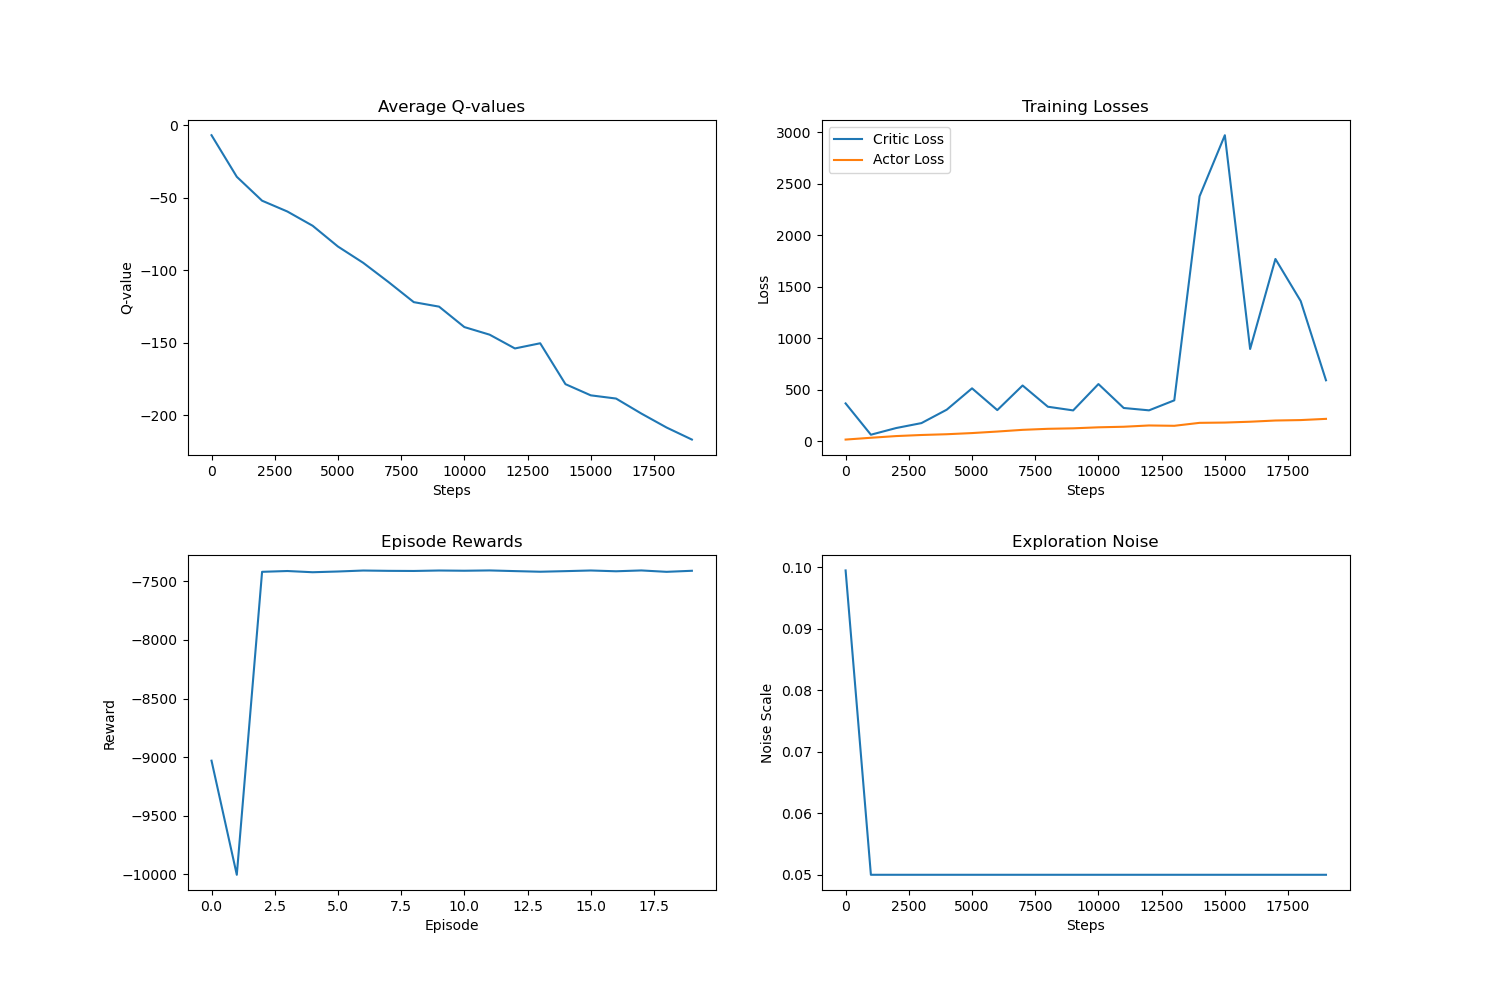

The data file committed next to this chart (first rows):
step, q_value, critic_loss, actor_loss, exploration_noise, timestamp
0, -6.888, 367.8, 16.87, 0.0995, 2025-03-10 10:54:28
1000, -35.54, 63.93, 34.35, 0.05, 2025-03-10 10:55:22
2000, -52.01, 128.8, 50.79, 0.05, 2025-03-10 10:56:18
3000, -59.46, 176.8, 61.24, 0.05, 2025-03-10 10:57:15
4000, -69.28, 306.9, 68.62, 0.05, 2025-03-10 10:58:13
5000, -83.59, 514.2, 79.94, 0.05, 2025-03-10 10:59:10
6000, -94.83, 302.9, 94.71, 0.05, 2025-03-10 11:00:08
7000, -108.1, 541.7, 111.2, 0.05, 2025-03-10 11:01:03
8000, -121.9, 335.6, 121.3, 0.05, 2025-03-10 11:02:03
9000, -125, 299.9, 125.9, 0.05, 2025-03-10 11:03:00
10000, -139.1, 555.6, 135.8, 0.05, 2025-03-10 11:03:59
11000, -144.3, 323.4, 141.3, 0.05, 2025-03-10 11:04:57
12000, -153.8, 300.5, 153.7, 0.05, 2025-03-10 11:05:58
13000, -150.3, 397.6, 150.5, 0.05, 2025-03-10 11:07:19
14000, -178.4, 2378, 179.1, 0.05, 2025-03-10 11:08:42
15000, -186.2, 2971, 181.9, 0.05, 2025-03-10 11:10:05
16000, -188.4, 895.9, 190.1, 0.05, 2025-03-10 11:11:27
17000, -198.7, 1770, 201.8, 0.05, 2025-03-10 11:12:29
18000, -208.3, 1361, 206.1, 0.05, 2025-03-10 11:13:30
19000, -216.6, 592.2, 217.8, 0.05, 2025-03-10 11:14:30
